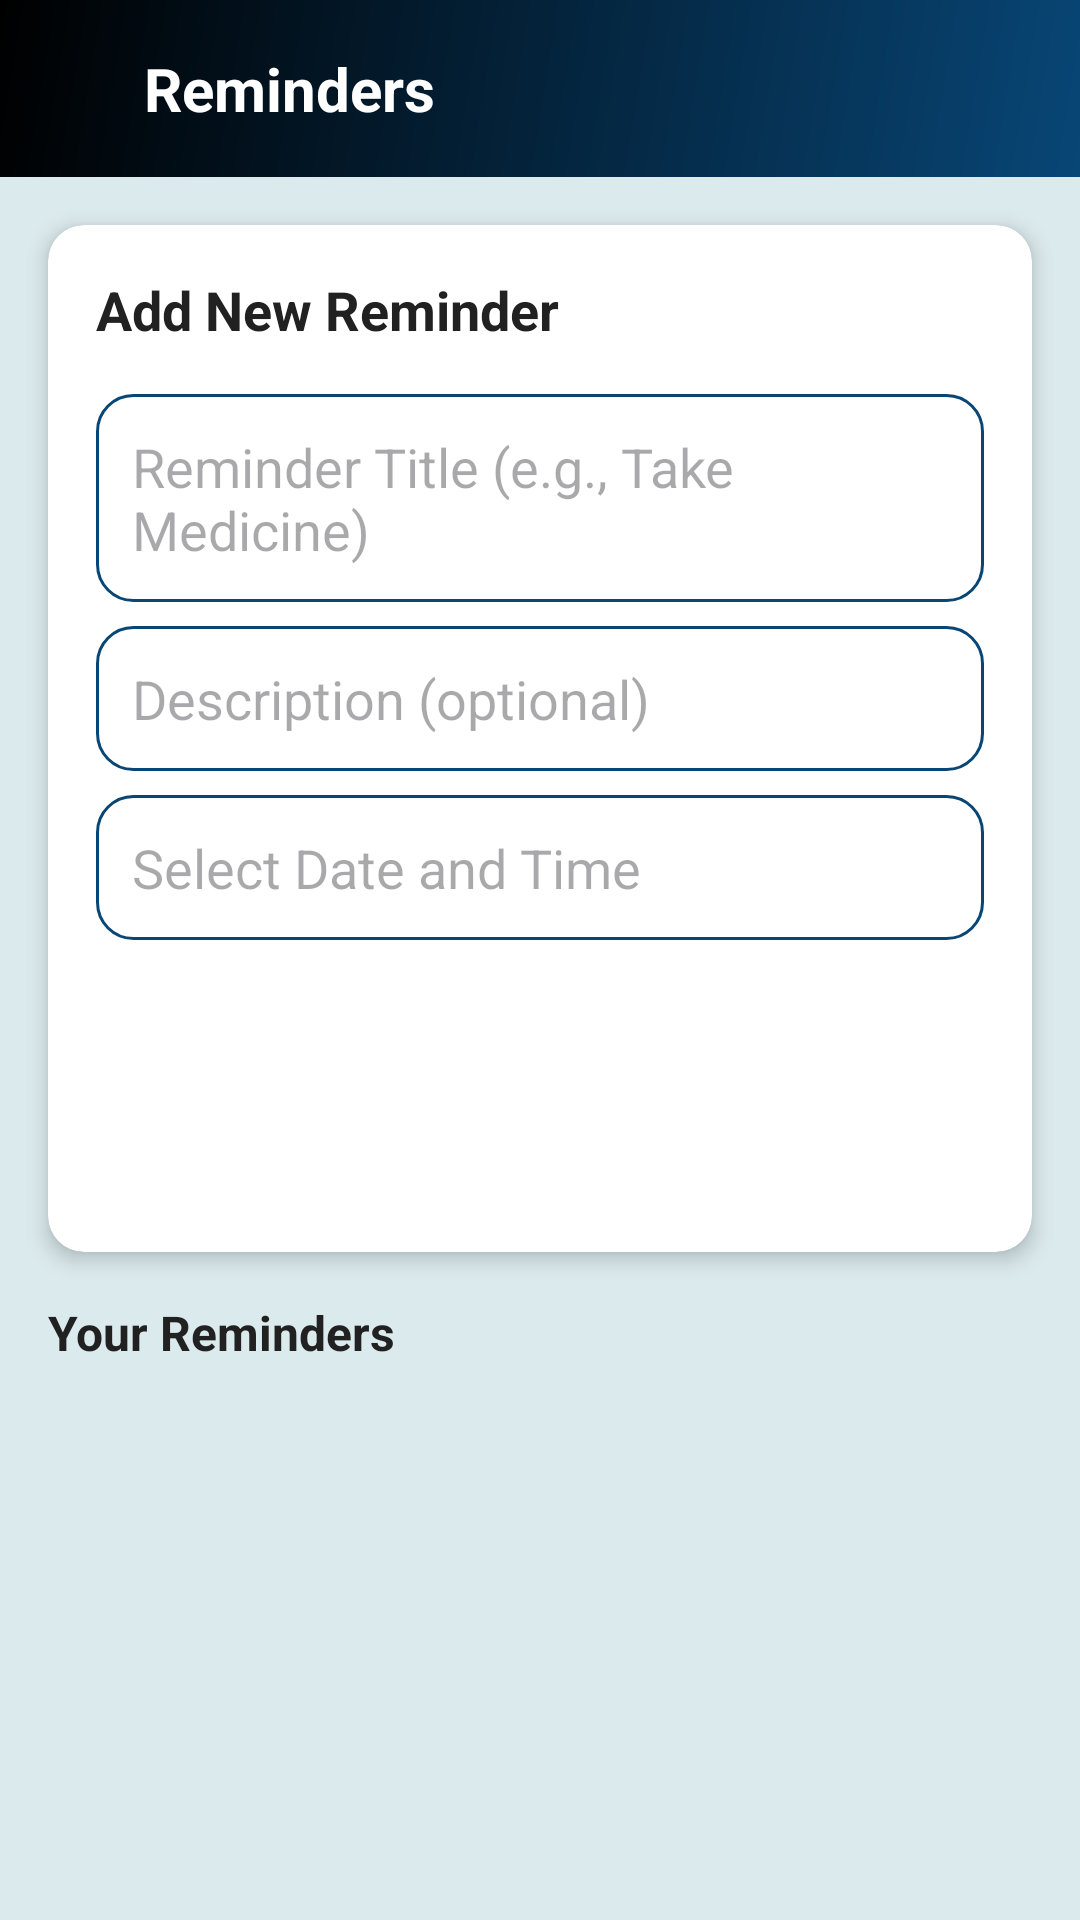

Reconstruct the res/layout file that produces this screen, plus the resources it refers to.
<!-- AndroidManifest.xml: application theme Theme.MediConnectnew -->
<!-- res/layout/activity_reminder.xml -->
<?xml version="1.0" encoding="utf-8"?>
<LinearLayout xmlns:android="http://schemas.android.com/apk/res/android"
    xmlns:app="http://schemas.android.com/apk/res-auto"
    android:layout_width="match_parent"
    android:layout_height="match_parent"
    android:orientation="vertical"
    android:background="@color/gray_light">

    
    <LinearLayout
        android:layout_width="match_parent"
        android:layout_height="wrap_content"
        android:background="@drawable/gradient_background"
        android:orientation="horizontal"
        android:padding="16dp"
        android:gravity="center_vertical">

        <ImageButton
            android:id="@+id/btnBack"
            android:layout_width="wrap_content"
            android:layout_height="wrap_content"
            android:src="@drawable/ic_arrow_back"
            android:background="?attr/selectableItemBackgroundBorderless"
            android:padding="8dp"
            app:tint="@color/white" />

        <TextView
            android:layout_width="0dp"
            android:layout_height="wrap_content"
            android:layout_weight="1"
            android:text="Reminders"
            android:textSize="20sp"
            android:textStyle="bold"
            android:textColor="@color/white"
            android:layout_marginStart="16dp"/>

    </LinearLayout>

    
    <androidx.cardview.widget.CardView
        android:layout_width="match_parent"
        android:layout_height="wrap_content"
        style="@style/CardStyle"
        android:layout_margin="16dp">

        <LinearLayout
            android:layout_width="match_parent"
            android:layout_height="wrap_content"
            android:orientation="vertical"
            android:padding="16dp">

            <TextView
                android:layout_width="wrap_content"
                android:layout_height="wrap_content"
                android:text="Add New Reminder"
                android:textSize="18sp"
                android:textStyle="bold"
                android:textColor="@color/text_primary"
                android:layout_marginBottom="16dp"/>

            <EditText
                android:id="@+id/etTitle"
                android:layout_width="match_parent"
                android:layout_height="wrap_content"
                android:hint="Reminder Title (e.g., Take Medicine)"
                android:padding="12dp"
                android:background="@drawable/card_background"
                android:layout_marginBottom="8dp"/>

            <EditText
                android:id="@+id/etDescription"
                android:layout_width="match_parent"
                android:layout_height="wrap_content"
                android:hint="Description (optional)"
                android:padding="12dp"
                android:background="@drawable/card_background"
                android:layout_marginBottom="8dp"/>

            <EditText
                android:id="@+id/etDateTime"
                android:layout_width="match_parent"
                android:layout_height="wrap_content"
                android:hint="Select Date and Time"
                android:padding="12dp"
                android:background="@drawable/card_background"
                android:focusable="false"
                android:clickable="true"
                android:layout_marginBottom="16dp"/>

            <Button
                android:id="@+id/btnAddReminder"
                style="@style/ButtonStyle"
                android:layout_width="match_parent"
                android:text="Add Reminder"
                android:backgroundTint="@color/primary_blue"/>

        </LinearLayout>

    </androidx.cardview.widget.CardView>

    

    <TextView
        android:layout_width="wrap_content"
        android:layout_height="wrap_content"
        android:layout_marginStart="16dp"
        android:layout_marginBottom="8dp"
        android:text="Your Reminders"
        android:textColor="@color/text_primary"
        android:textSize="16sp"
        android:textStyle="bold" />

    <androidx.recyclerview.widget.RecyclerView
        android:id="@+id/recyclerViewReminders"
        android:layout_width="match_parent"
        android:layout_height="match_parent"
        android:padding="8dp"/>

</LinearLayout>
<!-- resources referenced by this layout -->
<resources>
  <color name="gray_light">#DBEAED</color>
  <color name="primary_blue">#2E5090</color>
  <color name="text_primary">#212121</color>
  <color name="white">#FFFFFF</color>
  <!-- drawable card_background (drawable) -->
  <?xml version="1.0" encoding="utf-8"?>
  <shape xmlns:android="http://schemas.android.com/apk/res/android">
      <solid android:color="@color/white"/>
      <corners android:radius="12dp"/>
      <stroke android:width="1dp" android:color="@color/gray_medium"/>
  </shape>
  <!-- drawable gradient_background (drawable) -->
  <?xml version="1.0" encoding="utf-8"?>
  <shape xmlns:android="http://schemas.android.com/apk/res/android">
      <gradient
          android:startColor="@color/gray_medium"
          android:endColor="@color/black"
          android:angle="135"/>
  </shape>
  <style name="ButtonStyle" parent="Widget.MaterialComponents.Button">
          <item name="android:layout_height">56dp</item>
          <item name="android:textSize">16sp</item>
          <item name="android:textStyle">bold</item>
          <item name="cornerRadius">28dp</item>
          <item name="android:layout_margin">8dp</item>
      </style>
  <style name="CardStyle">
          <item name="android:layout_margin">8dp</item>
          <item name="cardCornerRadius">12dp</item>
          <item name="cardElevation">4dp</item>
          <item name="android:clickable">true</item>
          <item name="android:focusable">true</item>
          <item name="android:foreground">?android:attr/selectableItemBackground</item>
      </style>
  <style name="Theme.MediConnectnew" parent="Base.Theme.MediConnectnew" />
  <color name="gray_medium">#084676</color>
  <color name="black">#000000</color>
  <style name="Base.Theme.MediConnectnew" parent="Theme.Material3.DayNight.NoActionBar">
          
          
      </style>
</resources>
